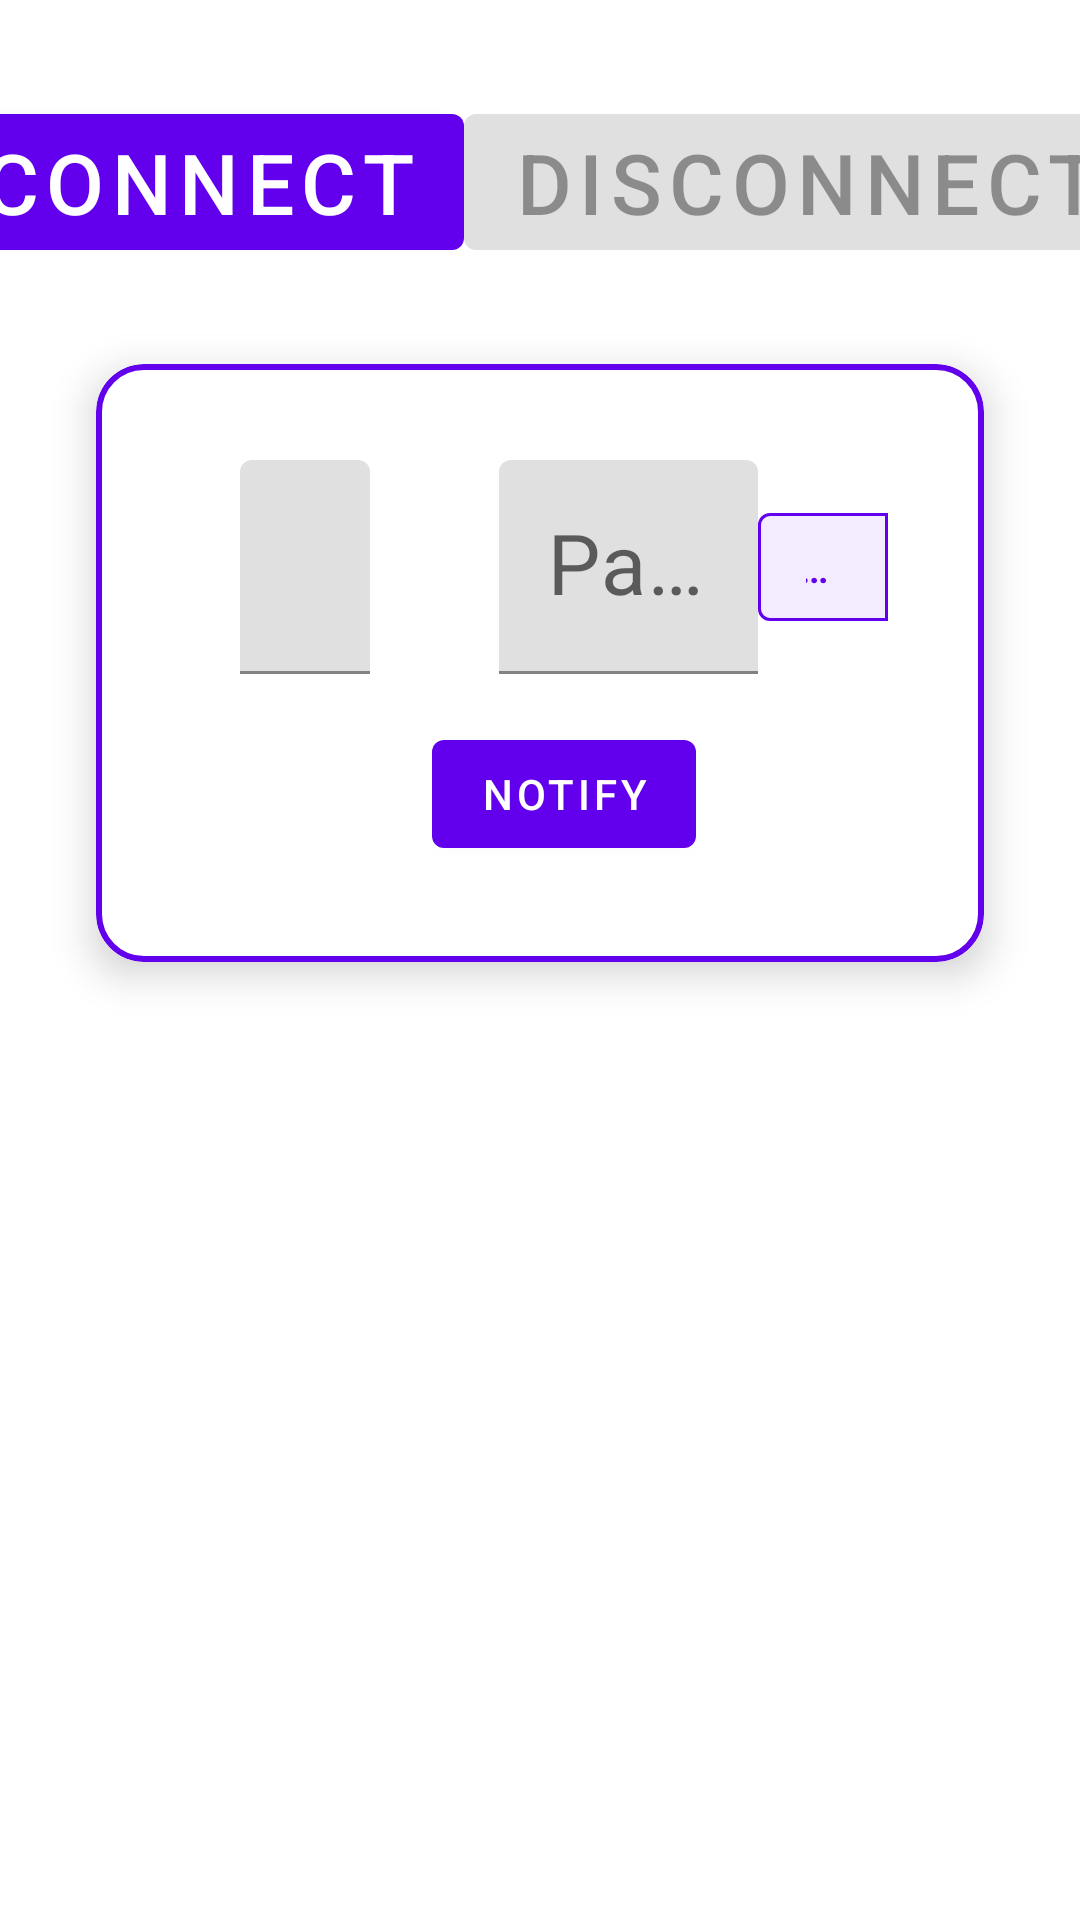

Write the Android layout XML for this screen, with the resource values it uses.
<!-- AndroidManifest.xml: application theme Theme.JoelTest -->
<!-- res/layout/activity_car_mb_restriction_test.xml -->
<?xml version="1.0" encoding="utf-8"?>
<androidx.constraintlayout.widget.ConstraintLayout xmlns:android="http://schemas.android.com/apk/res/android"
    xmlns:app="http://schemas.android.com/apk/res-auto"
    xmlns:toggle="http://schemas.android.com/apk/res-auto"
    android:layout_width="match_parent"
    android:layout_height="match_parent">

    <com.google.android.material.button.MaterialButton
        android:id="@+id/connectCarService"
        android:layout_width="wrap_content"
        android:layout_height="wrap_content"
        android:layout_marginTop="32dp"
        android:text="Connect"
        android:textSize="28sp"
        app:layout_constraintEnd_toStartOf="@id/disconnectCarService"
        app:layout_constraintStart_toStartOf="parent"
        app:layout_constraintTop_toTopOf="parent" />

    <com.google.android.material.button.MaterialButton
        android:id="@+id/disconnectCarService"
        android:layout_width="wrap_content"
        android:layout_height="wrap_content"
        android:enabled="false"
        android:text="Disconnect"
        android:textSize="28sp"
        app:layout_constraintBottom_toBottomOf="@id/connectCarService"
        app:layout_constraintEnd_toEndOf="parent"
        app:layout_constraintStart_toEndOf="@id/connectCarService"
        app:layout_constraintTop_toTopOf="@id/connectCarService" />

    <com.google.android.material.card.MaterialCardView
        android:id="@+id/notifyActiveStateContainer"
        style="@style/JoelCardView"
        android:layout_width="match_parent"
        android:layout_height="wrap_content"
        android:layout_marginStart="32dp"
        android:layout_marginTop="32dp"
        android:layout_marginEnd="32dp"
        app:layout_constraintEnd_toEndOf="parent"
        app:layout_constraintStart_toStartOf="parent"
        app:layout_constraintTop_toBottomOf="@id/disconnectCarService">

        <androidx.constraintlayout.widget.ConstraintLayout
            android:layout_width="match_parent"
            android:layout_height="wrap_content"
            android:layout_marginStart="16dp"
            android:padding="16dp">

            <com.google.android.material.textfield.TextInputLayout
                android:id="@+id/restrictionTypeLayout"
                android:layout_width="0dp"
                android:layout_height="wrap_content"
                android:hint="RestrictionType"
                app:layout_constraintStart_toStartOf="parent"
                app:layout_constraintTop_toTopOf="parent"
                app:layout_constraintWidth_percent="0.2">

                <com.google.android.material.textfield.TextInputEditText
                    android:id="@+id/restrictionType"
                    android:layout_width="match_parent"
                    android:layout_height="wrap_content"
                    android:textSize="28sp" />
            </com.google.android.material.textfield.TextInputLayout>

            <com.google.android.material.textfield.TextInputLayout
                android:id="@+id/packageNameLayout"
                android:layout_width="0dp"
                android:layout_height="wrap_content"
                android:hint="PackageName"
                app:layout_constraintBottom_toBottomOf="@id/restrictionTypeLayout"
                app:layout_constraintEnd_toEndOf="parent"
                app:layout_constraintStart_toEndOf="@id/restrictionTypeLayout"
                app:layout_constraintTop_toTopOf="@id/restrictionTypeLayout"
                app:layout_constraintWidth_percent="0.4">

                <com.google.android.material.textfield.TextInputEditText
                    android:id="@+id/packageName"
                    android:layout_width="match_parent"
                    android:layout_height="wrap_content"
                    android:textSize="28sp" />
            </com.google.android.material.textfield.TextInputLayout>

            <com.google.android.material.button.MaterialButtonToggleGroup
                android:id="@+id/isActiveGroup"
                android:layout_width="0dp"
                android:layout_height="wrap_content"
                android:orientation="horizontal"
                app:layout_constraintBottom_toBottomOf="@id/packageNameLayout"
                app:layout_constraintEnd_toEndOf="parent"
                app:layout_constraintStart_toEndOf="@id/packageNameLayout"
                app:layout_constraintTop_toTopOf="@id/packageNameLayout"
                app:layout_constraintWidth_percent="0.2"
                toggle:checkedButton="@id/buttonActive"
                toggle:selectionRequired="true"
                toggle:singleSelection="true">

                <com.google.android.material.button.MaterialButton
                    android:id="@+id/buttonActive"
                    style="@style/Widget.MaterialComponents.Button.OutlinedButton"
                    android:layout_width="wrap_content"
                    android:layout_height="wrap_content"
                    android:text="Active" />

                <com.google.android.material.button.MaterialButton
                    android:id="@+id/buttonNotActive"
                    style="@style/Widget.MaterialComponents.Button.OutlinedButton"
                    android:layout_width="wrap_content"
                    android:layout_height="wrap_content"
                    android:text="NotActive" />
            </com.google.android.material.button.MaterialButtonToggleGroup>

            <com.google.android.material.button.MaterialButton
                android:id="@+id/notifyCarService"
                android:layout_width="wrap_content"
                android:layout_height="wrap_content"
                android:layout_marginTop="16dp"
                android:text="Notify"
                app:layout_constraintEnd_toEndOf="parent"
                app:layout_constraintStart_toStartOf="parent"
                app:layout_constraintTop_toBottomOf="@id/restrictionTypeLayout" />
        </androidx.constraintlayout.widget.ConstraintLayout>
    </com.google.android.material.card.MaterialCardView>
</androidx.constraintlayout.widget.ConstraintLayout>
<!-- resources referenced by this layout -->
<resources>
  <style name="JoelCardView">
          <item name="cardCornerRadius">16dp</item>
          <item name="cardElevation">8dp</item>
          <item name="contentPadding">16dp</item>
          <item name="strokeColor">?attr/colorPrimary</item>
          <item name="strokeWidth">2dp</item>
      </style>
  <style name="Theme.JoelTest" parent="Theme.MaterialComponents.DayNight.DarkActionBar">
          
          <item name="colorPrimary">@color/purple_500</item>
          <item name="colorPrimaryVariant">@color/purple_700</item>
          <item name="colorOnPrimary">@color/white</item>
          
          <item name="colorSecondary">@color/teal_200</item>
          <item name="colorSecondaryVariant">@color/teal_700</item>
          <item name="colorOnSecondary">@color/black</item>
          
          <item name="android:statusBarColor">?attr/colorPrimaryVariant</item>
          
      </style>
  <!-- not gathered from this repository: default colours our renderer supplied (Android Studio template values) -->
  <color name="purple_500">#FF6200EE</color>
  <color name="purple_700">#FF3700B3</color>
  <color name="teal_200">#FF03DAC5</color>
  <color name="teal_700">#FF018786</color>
  <color name="black">#FF000000</color>
  <color name="white">#FFFFFFFF</color>
</resources>
